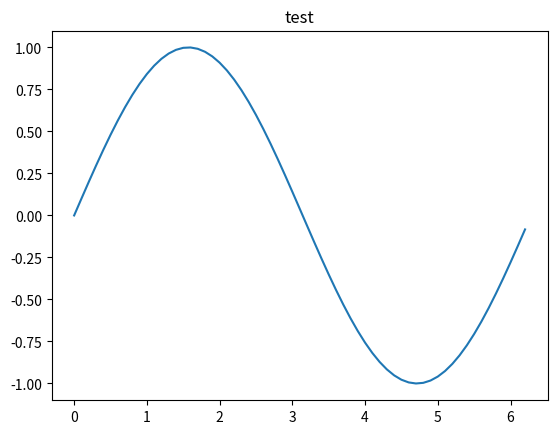

This chart was generated by the following Python code:
import numpy as np
import matplotlib.pyplot as plt

print("hello planet")

for i in range(4):
    print(i)

x = np.arange(0, 2*np.pi, 0.1)
y = np.sin(x)

plt.plot(x, y)
plt.title('test')
plt.show()
